The GitHub repository ramyapriya/Ikea-WebScraping-Classification contains a labelled image folder "dataset_orignal" with 4 categories: beds, chairs, tables, tableware. Examples follow, each with its label.

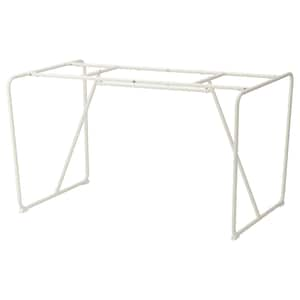
Label: tables

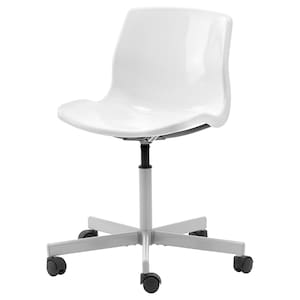
Label: chairs

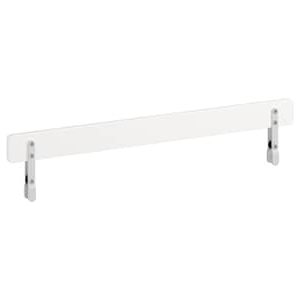
Label: beds

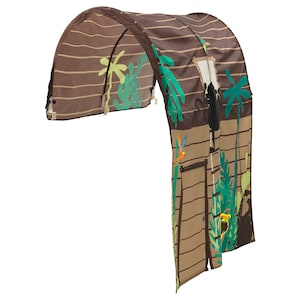
Label: beds

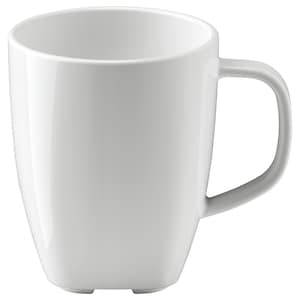
Label: tableware

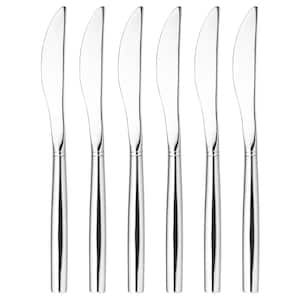
Label: tableware
